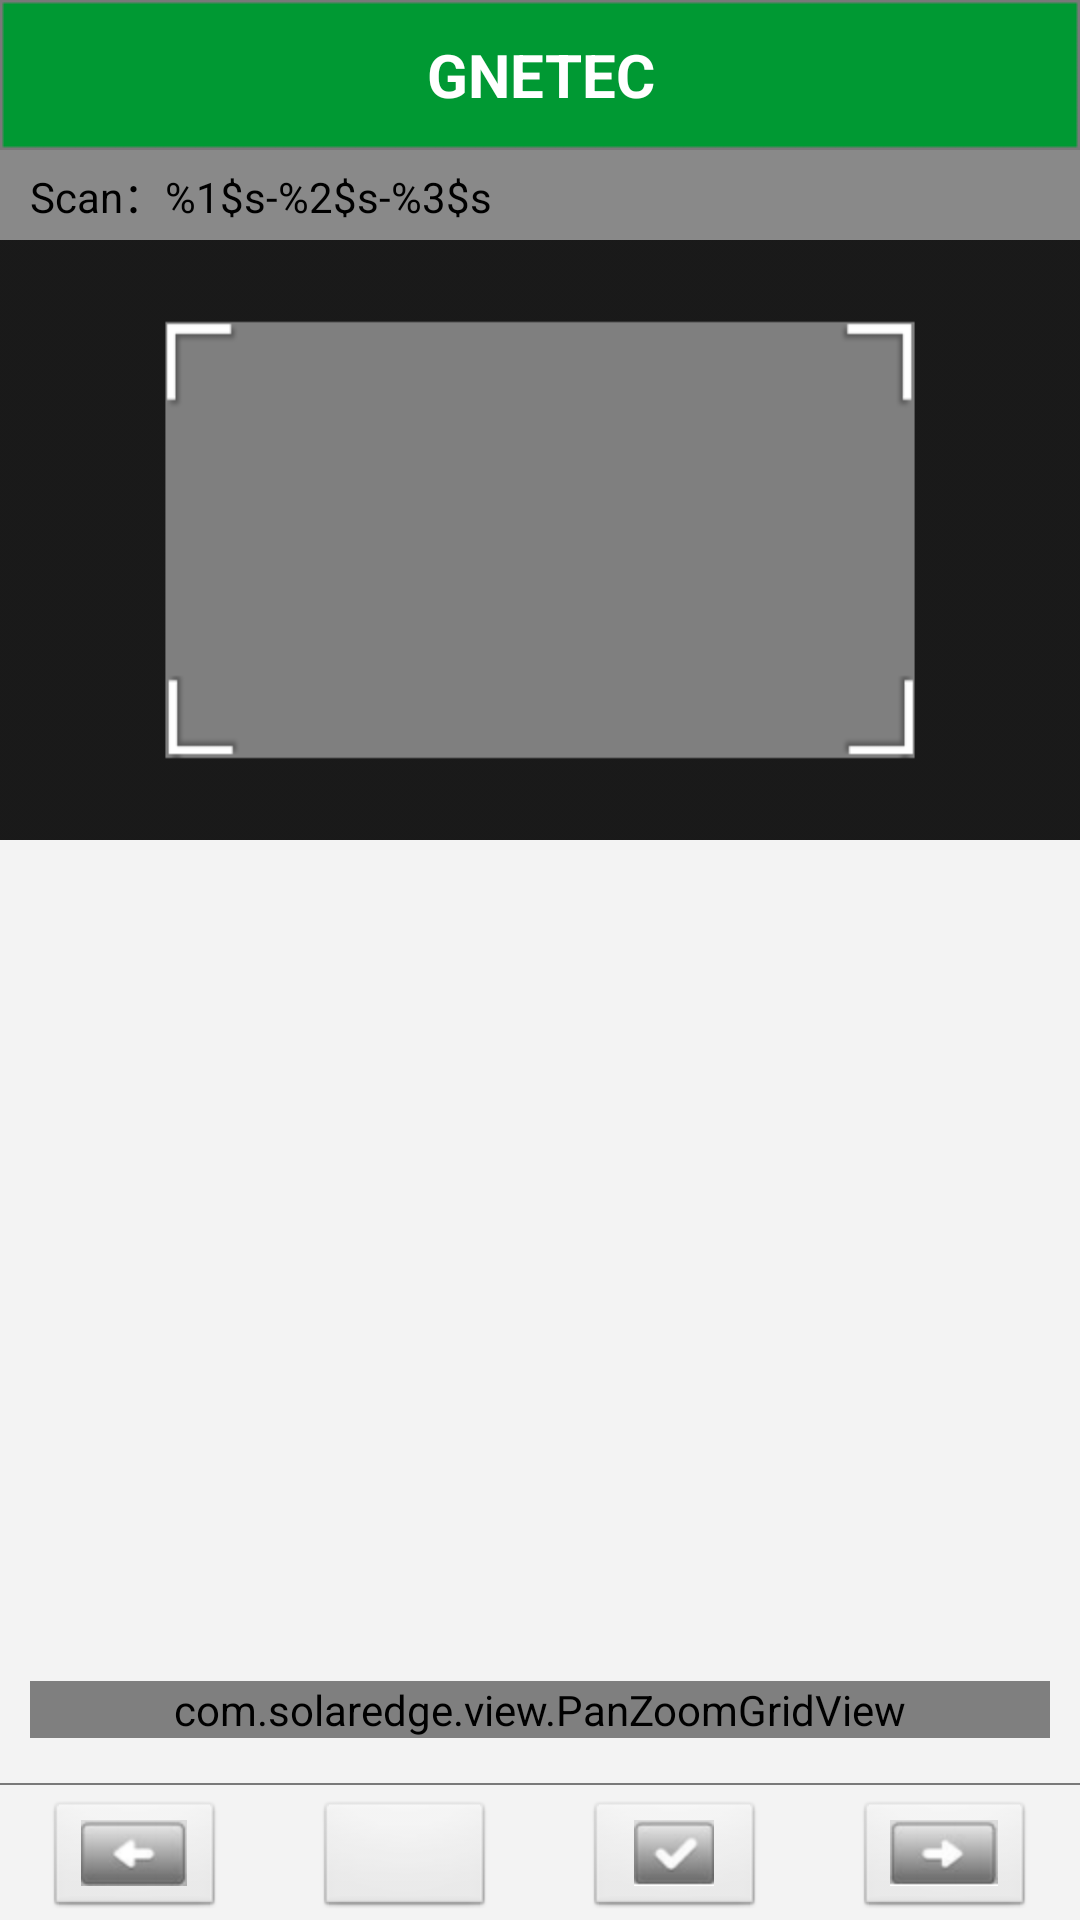

Write the Android layout XML for this screen, with the resource values it uses.
<!-- AndroidManifest.xml: activity theme NoTitleBarTheme -->
<!-- res/layout/activity_capture.xml -->
<?xml version="1.0" encoding="UTF-8"?>
<RelativeLayout xmlns:android="http://schemas.android.com/apk/res/android"
    android:layout_width="fill_parent"
    android:layout_height="fill_parent" >

    <SurfaceView
        android:id="@+id/s_preview_view"
        android:layout_width="match_parent"
        android:layout_height="match_parent"
        android:layout_gravity="center" />

    <com.solaredge.zxing.view.ViewfinderView
        android:id="@+id/v_view_finder"
        android:layout_width="match_parent"
        android:layout_height="match_parent" />

    <include
        android:id="@+id/i_title_bar"
        layout="@layout/title_bar_without_logo" />

    <TextView
        android:id="@+id/t_scan_label"
        android:layout_width="match_parent"
        android:layout_height="30dp"
        android:layout_below="@+id/i_title_bar"
        android:background="@color/common_gray"
        android:gravity="center_vertical"
        android:paddingLeft="10dp"
        android:text="@string/scan_inverter_label"
        android:textColor="@color/black"
        android:textSize="14sp" />

    <ImageView
        android:id="@+id/i_view_finder_area"
        android:layout_width="match_parent"
        android:layout_height="wrap_content"
        android:layout_below="@+id/t_scan_label"
        android:background="@drawable/view_finder_bg" />

    <RelativeLayout
        android:layout_width="match_parent"
        android:layout_height="250dp"
        android:layout_alignParentBottom="true"
        android:layout_below="@+id/i_view_finder_area"
        android:background="#F3F3F3" >

        <com.solaredge.view.PanZoomGridView
            android:id="@+id/p_grid_view"
            android:layout_width="match_parent"
            android:layout_height="wrap_content"
            android:layout_above="@+id/v_divider"
            android:layout_marginBottom="15dp"
            android:layout_marginLeft="10dp"
            android:layout_marginRight="10dp"
            android:layout_marginTop="15dp" />

        <View
            android:id="@+id/v_divider"
            android:layout_width="match_parent"
            android:layout_height="0.5dp"
            android:layout_alignParentBottom="true"
            android:layout_marginBottom="45dp"
            android:background="#797979" />

        <LinearLayout
            android:layout_width="match_parent"
            android:layout_height="40dp"
            android:layout_alignParentBottom="true"
            android:orientation="horizontal" >

            <RelativeLayout
                android:layout_width="0dp"
                android:layout_height="match_parent"
                android:layout_weight="1" >

                <ImageButton
                    android:id="@+id/i_left"
                    android:layout_width="60dp"
                    android:layout_height="wrap_content"
                    android:layout_centerInParent="true"
                    android:src="@drawable/icon_previous" />
            </RelativeLayout>

            <RelativeLayout
                android:layout_width="0dp"
                android:layout_height="match_parent"
                android:layout_weight="1" >

                <ImageButton
                    android:id="@+id/i_toggle"
                    android:layout_width="60dp"
                    android:layout_height="wrap_content"
                    android:layout_centerInParent="true"
                    android:src="@drawable/icon_toggle_horizontal" />
            </RelativeLayout>

            <RelativeLayout
                android:layout_width="0dp"
                android:layout_height="match_parent"
                android:layout_weight="1" >

                <ImageButton
                    android:id="@+id/i_commit"
                    android:layout_width="60dp"
                    android:layout_height="wrap_content"
                    android:layout_centerInParent="true"
                    android:src="@drawable/icon_submit" />
            </RelativeLayout>

            <RelativeLayout
                android:layout_width="0dp"
                android:layout_height="match_parent"
                android:layout_weight="1" >

                <ImageButton
                    android:id="@+id/i_right"
                    android:layout_width="60dp"
                    android:layout_height="wrap_content"
                    android:layout_centerInParent="true"
                    android:src="@drawable/icon_next" />
            </RelativeLayout>
        </LinearLayout>
    </RelativeLayout>

</RelativeLayout>
<!-- res/layout/title_bar_without_logo.xml (included above) -->
<RelativeLayout xmlns:android="http://schemas.android.com/apk/res/android"
    android:layout_width="match_parent"
    android:layout_height="50dp"
    android:background="@drawable/bg_title_bar" >

    <ImageButton
        android:id="@+id/b_back"
        android:layout_width="wrap_content"
        android:layout_height="match_parent"
        android:layout_centerVertical="true"
        android:background="@null"
        android:paddingLeft="12dp"
        android:paddingRight="20dp"
        android:src="@drawable/drw_back" />

    <Button
        android:id="@+id/b_citylist"
        android:layout_width="wrap_content"
        android:layout_height="30dp"
        android:layout_centerVertical="true"
        android:layout_marginRight="5dip"
        android:layout_toLeftOf="@+id/b_func"
        android:background="@drawable/drw_back"
        android:minWidth="60dp"
        android:paddingLeft="10dp"
        android:paddingRight="10dp"
        android:textColor="#FF000000"
        android:visibility="gone" />

    <Button
        android:id="@+id/b_func"
        android:layout_width="wrap_content"
        android:layout_height="30dp"
        android:layout_alignParentRight="true"
        android:layout_centerVertical="true"
        android:layout_marginRight="10dip"
        android:background="@drawable/drw_back"
        android:minWidth="60dp"
        android:paddingLeft="10dp"
        android:paddingRight="10dp"
        android:text="test"
        android:textColor="#FF000000"
        android:textSize="18sp"
        android:visibility="gone" />

    <ImageButton
        android:id="@+id/b_func2"
        android:layout_width="wrap_content"
        android:layout_height="match_parent"
        android:layout_alignParentRight="true"
        android:layout_centerVertical="true"
        android:background="@null"
        android:paddingLeft="20dp"
        android:paddingRight="12dp"
        android:src="@drawable/drw_keyboard"
        android:visibility="gone" />

    <RelativeLayout
        android:layout_width="wrap_content"
        android:layout_height="match_parent" >

        <TextView
            android:id="@+id/b_func3"
            style="@style/s_text_wrap"
            android:layout_alignParentRight="true"
            android:layout_centerInParent="true"
            android:layout_centerVertical="true"
            android:layout_marginRight="10dp"
            android:text="全选"
            android:textColor="@color/black"
            android:textSize="18sp"
            android:visibility="gone" />
    </RelativeLayout>

    <TextView
        android:id="@+id/t_service"
        android:layout_width="match_parent"
        android:layout_height="match_parent"
        android:layout_centerInParent="true"
        android:layout_marginLeft="80dp"
        android:ellipsize="end"
        android:gravity="center"
        android:singleLine="true"
        android:text="@string/app_name"
        android:textColor="@color/white"
        android:textSize="20sp"
        android:textStyle="bold" />

</RelativeLayout>
<!-- resources referenced by this layout -->
<resources>
  <color name="black">#ff000000</color>
  <color name="common_gray">#FF898989</color>
  <color name="white">#ffffffff</color>
  <!-- drawable bg_title_bar: png bitmap (drawable-hdpi, 334 bytes) -->
  <!-- drawable drw_back (drawable) -->
  <?xml version="1.0" encoding="utf-8"?>
  <layer-list xmlns:android="http://schemas.android.com/apk/res/android" >
  
      <item>
          <bitmap
              android:gravity="center"
              android:src="@drawable/bg_black_circle" />
      </item>
      <item >
          <bitmap
              android:gravity="center"
              android:src="@drawable/bg_solid_green" />
      </item>
      <item >
          <bitmap
              android:gravity="center"
              android:src="@drawable/icon_back" />
      </item>
  
  </layer-list>
  <!-- drawable drw_keyboard (drawable) -->
  <?xml version="1.0" encoding="utf-8"?>
  <layer-list xmlns:android="http://schemas.android.com/apk/res/android" >
  
      <item>
          <bitmap
              android:gravity="center"
              android:src="@drawable/bg_black_circle" />
      </item>
      <item>
          <bitmap
              android:gravity="center"
              android:src="@drawable/bg_solid_green" />
      </item>
      <item>
          <bitmap
              android:gravity="center"
              android:src="@drawable/icon_keyboard" />
      </item>
  
  </layer-list>
  <!-- drawable icon_next: png bitmap (drawable-hdpi, 1450 bytes) -->
  <!-- drawable icon_previous: png bitmap (drawable-hdpi, 1733 bytes) -->
  <!-- drawable icon_submit: png bitmap (drawable-hdpi, 1496 bytes) -->
  <!-- drawable view_finder_bg: png bitmap (drawable-hdpi, 5211 bytes) -->
  <string name="app_name">GNETEC</string>
  <string name="scan_inverter_label">Scan：%1$s-%2$s-%3$s</string>
  <style name="s_text_wrap" parent="@style/s_text">
          <item name="android:layout_width">wrap_content</item>
          <item name="android:layout_height">wrap_content</item>
      </style>
  <style name="NoTitleBarTheme" parent="android:Theme.Light.NoTitleBar" />
  <!-- drawable bg_black_circle: png bitmap (drawable-hdpi, 781 bytes) -->
  <!-- drawable bg_solid_green: png bitmap (drawable-hdpi, 712 bytes) -->
  <!-- drawable icon_keyboard: png bitmap (drawable-hdpi, 3831 bytes) -->
  <style name="s_text" />
</resources>
